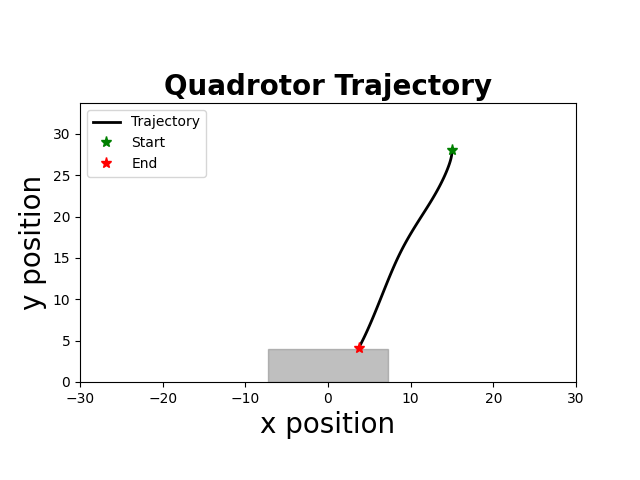

The file beside this chart, header and first rows:
time, x, y, phi, vx, vy, phi_dot, u1, u2
1.000000000000000000e+00, 1.500000000000000000e+01, 2.800000000000000000e+01, -0.000000000000000000e+00, 0.000000000000000000e+00, 0.000000000000000000e+00, -0.000000000000000000e+00, -9.817414255845220428e-01, -6.876078032091068604e-01
5.100000000000000000e+01, 1.500000000000000000e+01, 2.800000000000000000e+01, -0.000000000000000000e+00, 0.000000000000000000e+00, 0.000000000000000000e+00, -0.000000000000000000e+00, -9.817414255845220428e-01, -6.876078032091068604e-01
1.010000000000000000e+02, 1.500000000000000000e+01, 2.800000000000000000e+01, -0.000000000000000000e+00, 0.000000000000000000e+00, 0.000000000000000000e+00, -0.000000000000000000e+00, -9.817414255845220428e-01, -6.876078032091068604e-01
1.520000000000000000e+02, 1.500000000000000000e+01, 2.800000000000000000e+01, -0.000000000000000000e+00, 0.000000000000000000e+00, 0.000000000000000000e+00, -0.000000000000000000e+00, -9.817414255845220428e-01, -6.876078032091068604e-01
2.030000000000000000e+02, 1.500000000000000000e+01, 2.800000000000000000e+01, -0.000000000000000000e+00, 0.000000000000000000e+00, 0.000000000000000000e+00, -0.000000000000000000e+00, -9.817414255845220428e-01, -6.876078032091068604e-01
2.530000000000000000e+02, 1.500000000000000000e+01, 2.800000000000000000e+01, -0.000000000000000000e+00, 0.000000000000000000e+00, 0.000000000000000000e+00, -0.000000000000000000e+00, -9.817414255845220428e-01, -6.876078032091068604e-01
3.030000000000000000e+02, 1.500000000000000000e+01, 2.800000000000000000e+01, -0.000000000000000000e+00, 0.000000000000000000e+00, 0.000000000000000000e+00, -0.000000000000000000e+00, -9.817414255845220428e-01, -6.876078032091068604e-01
3.540000000000000000e+02, 1.500000000000000000e+01, 2.800000000000000000e+01, -0.000000000000000000e+00, 0.000000000000000000e+00, 0.000000000000000000e+00, -0.000000000000000000e+00, -9.817414255845220428e-01, -6.876078032091068604e-01
4.040000000000000000e+02, 1.500000000000000000e+01, 2.800000000000000000e+01, -0.000000000000000000e+00, 0.000000000000000000e+00, 0.000000000000000000e+00, -0.000000000000000000e+00, -9.817414255845220428e-01, -6.876078032091068604e-01
4.540000000000000000e+02, 1.500000000000000000e+01, 2.800000000000000000e+01, -0.000000000000000000e+00, 0.000000000000000000e+00, 0.000000000000000000e+00, -0.000000000000000000e+00, -9.817414255845220428e-01, -6.876078032091068604e-01
5.040000000000000000e+02, 1.500000000000000000e+01, 2.800000000000000000e+01, -0.000000000000000000e+00, 0.000000000000000000e+00, 0.000000000000000000e+00, -0.000000000000000000e+00, -9.817414255845220428e-01, -6.876078032091068604e-01
5.540000000000000000e+02, 1.500000000000000000e+01, 2.799863935198102638e+01, -0.000000000000000000e+00, 0.000000000000000000e+00, -2.721296037946428423e-02, -0.000000000000000000e+00, -9.817424291160109506e-01, -6.848476642762280076e-01
6.040000000000000000e+02, 1.500000000000000000e+01, 2.799422415815080711e+01, -0.000000000000000000e+00, 0.000000000000000000e+00, -8.830387660435269626e-02, -0.000000000000000000e+00, -9.817446660713825546e-01, -6.786195311044849188e-01
6.550000000000000000e+02, 1.500000000000000000e+01, 2.798523923469543462e+01, -2.929687500000000434e-04, 0.000000000000000000e+00, -1.796984691074916540e-01, -5.859375000000000000e-03, -9.820879167162430701e-01, -6.692647041494289573e-01
7.050000000000000000e+02, 1.499999282226562514e+01, 2.797046035123122110e+01, -1.415283203125000146e-03, -1.435546875000000462e-04, -2.955776692842756459e-01, -2.244628906250000291e-02, -9.823481092855788077e-01, -6.573339904684553092e-01
7.550000000000000000e+02, 1.499995097009277600e+01, 2.794900945153979777e+01, -6.124025268554687991e-03, -8.370434570312501816e-04, -4.290179938284792716e-01, -9.417484130859374303e-02, -9.837807787934990111e-01, -6.436044156740283739e-01
8.060000000000000000e+02, 1.499975907930084418e+01, 2.792069319369337066e+01, -1.410590667266845705e-02, -3.837815838623048238e-03, -5.663251569285332465e-01, -1.596376280822753846e-01, -9.760970609030372724e-01, -6.290678236657664124e-01
8.560000000000000000e+02, 1.499922159379543274e+01, 2.788554590448271497e+01, -2.677891995392990554e-02, -1.074971010823059375e-02, -7.029457842130871770e-01, -2.534602656252289421e-01, -9.617184156463648437e-01, -6.143000206069447744e-01
9.070000000000000000e+02, 1.499802802475114305e+01, 2.784360173906465619e+01, -4.039499726341435476e-02, -2.387138088565624733e-02, -8.388833083612180497e-01, -2.723215461896890122e-01, -9.309138531741407707e-01, -5.988735210010671661e-01
9.570000000000000000e+02, 1.499584477827391282e+01, 2.779472465531352654e+01, -5.448206486551359501e-02, -4.366492954472928761e-02, -9.775416750225369711e-01, -2.817413520419847495e-01, -8.960618429334414881e-01, -5.828813644163407526e-01
1.007000000000000000e+03, 1.499232672120746912e+01, 2.773894931782099960e+01, -6.663826340230019629e-02, -7.036114132883095063e-02, -1.115506749850549317e+00, -2.431239707357319701e-01, -8.559512803286022375e-01, -5.665728665399899500e-01
1.057000000000000000e+03, 1.498717602668767057e+01, 2.767631021785577872e+01, -7.904591222540115203e-02, -1.030138903959580549e-01, -1.252781999304421579e+00, -2.481529764620190037e-01, -8.216248474560946535e-01, -5.503922120312513266e-01
1.107000000000000000e+03, 1.498008870731835174e+01, 2.760684167423022473e+01, -9.139447303328718242e-02, -1.417463873864046320e-01, -1.389370872511024535e+00, -2.469712161577204412e-01, -7.850899219630068648e-01, -5.340449296581739613e-01
1.157000000000000000e+03, 1.497076222335971352e+01, 2.753057783416264925e+01, -1.036440501967609562e-01, -1.865296791727153736e-01, -1.525276801351594269e+00, -2.449915432694754203e-01, -7.473657846772856495e-01, -5.175674800080836135e-01
1.207000000000000000e+03, 1.495889646017126040e+01, 2.744755267413524891e+01, -1.158148389895321678e-01, -2.373152637691282318e-01, -1.660503200547961411e+00, -2.434157758554242601e-01, -7.086040597403894248e-01, -5.009662359106318297e-01
1.257000000000000000e+03, 1.494419323342756201e+01, 2.735780000074783302e+01, -1.269203762456727336e-01, -2.940645348739990284e-01, -1.795053467748346288e+00, -2.221107451228112317e-01, -6.675776426582890055e-01, -4.841767035606771574e-01
1.307000000000000000e+03, 1.492638045746583941e+01, 2.726135345156719580e+01, -1.383354629269882841e-01, -3.562555192343787036e-01, -1.928930983612729522e+00, -2.283017336263107322e-01, -6.293922461828225234e-01, -4.674121150644062195e-01
1.357000000000000000e+03, 1.490517846266241264e+01, 2.715824649597230689e+01, -1.494695809290130517e-01, -4.240398960686029839e-01, -2.062139111897790755e+00, -2.226823600404952419e-01, -5.885349116804973191e-01, -4.504616720182165746e-01
1.407000000000000000e+03, 1.488031446312621853e+01, 2.704851243599523514e+01, -1.603257229756781255e-01, -4.972799907238193429e-01, -2.194681199541427041e+00, -2.171228409333016973e-01, -5.470706636905826592e-01, -4.334003856410614253e-01
1.457000000000000000e+03, 1.485152248337713132e+01, 2.693218440715789086e+01, -1.699265251449063874e-01, -5.758395949819016257e-01, -2.326560576746844689e+00, -1.920160433845652381e-01, -5.038631669914520606e-01, -4.161671349404520992e-01
1.508000000000000000e+03, 1.481856730376198783e+01, 2.680929537930457940e+01, -1.773966202474299980e-01, -6.591035923029058274e-01, -2.457780557066235438e+00, -1.494019020504720463e-01, -4.613954752269968096e-01, -3.988332201655241938e-01
1.558000000000000000e+03, 1.478126590695077169e+01, 2.667987815743038027e+01, -1.819094873955496294e-01, -7.460279362241465373e-01, -2.588344437484029203e+00, -9.025734296239248944e-02, -4.219363584595746675e-01, -3.814628651426016370e-01
1.608000000000000000e+03, 1.473950772769838125e+01, 2.654396538250539095e+01, -1.841787488530009509e-01, -8.351635850479658396e-01, -2.718255498499734468e+00, -4.538522914902627658e-02, -3.894523367624298515e-01, -3.642135143418270826e-01
1.658000000000000000e+03, 1.469323716909908484e+01, 2.640158953229487437e+01, -1.852203900021427985e-01, -9.254111719859363649e-01, -2.847517004210360803e+00, -2.083282298283681971e-02, -3.628427921410568580e-01, -3.470662623369544231e-01
1.708000000000000000e+03, 1.464242871094473486e+01, 2.625278292217525333e+01, -1.859943309525665112e-01, -1.016169163086986238e+00, -2.976132202392434145e+00, -1.547881900847445508e-02, -3.397992711363222451e-01, -3.299578160257647386e-01
1.759000000000000000e+03, 1.458706339168204380e+01, 2.609757770594607251e+01, -1.876814371499732348e-01, -1.107306385253743919e+00, -3.104104324583597307e+00, -3.374212394813444482e-02, -3.183769949044921721e-01, -3.128430225753912053e-01
1.809000000000000000e+03, 1.452709987720918150e+01, 2.593600587663788559e+01, -1.903725867083949364e-01, -1.199270289457230909e+00, -3.231436586163804581e+00, -5.382299116843411446e-02, -2.944882682029260068e-01, -2.955769935100333590e-01
1.859000000000000000e+03, 1.446247223436196805e+01, 2.576809926731607803e+01, -1.938245179624130954e-01, -1.292552856944344297e+00, -3.358132186436110445e+00, -6.903862508036319456e-02, -2.674383367307285875e-01, -2.781303860550995988e-01
1.909000000000000000e+03, 1.439309589082467511e+01, 2.559388955188072501e+01, -1.984499285404979774e-01, -1.387526870745926955e+00, -3.484194308707055043e+00, -9.250821156169775072e-02, -2.384766818673266231e-01, -2.605577047839052751e-01
1.959000000000000000e+03, 1.431885752403812972e+01, 2.541340824586239222e+01, -2.044301609301042988e-01, -1.484767335730770910e+00, -3.609626120366644209e+00, -1.196046477921262341e-01, -2.062633927203074979e-01, -2.428152819336290569e-01
2.009000000000000000e+03, 1.423961061830880226e+01, 2.522668670721399664e+01, -2.106945943329758819e-01, -1.584938114586522007e+00, -3.734430772967936019e+00, -1.252886680574316625e-01, -1.687916626288953337e-01, -2.248092171947090601e-01
2.059000000000000000e+03, 1.415520169501832015e+01, 2.503375613709868475e+01, -2.164106411457076551e-01, -1.688178465809680118e+00, -3.858611402306221017e+00, -1.143209362546353802e-01, -1.287825599124930442e-01, -2.066208758304908522e-01
2.109000000000000000e+03, 1.406549071101976267e+01, 2.483464758067379563e+01, -2.217029973864775017e-01, -1.794219679971076786e+00, -3.982171128497814738e+00, -1.058471248153969174e-01, -8.931738043484913070e-02, -1.883643485884489432e-01
2.159000000000000000e+03, 1.397034800358524365e+01, 2.462939192787087350e+01, -2.269009992726263858e-01, -1.902854148690450664e+00, -4.105113056058450560e+00, -1.039600377229776690e-01, -5.037500378425226188e-02, -1.700460420146958085e-01
2.209000000000000000e+03, 1.386964622166853900e+01, 2.441801991417180773e+01, -2.321331833313703685e-01, -2.014035638334037870e+00, -4.227440273981283525e+00, -1.046436811748798351e-01, -1.095958251897421673e-02, -1.516330907181990817e-01
2.259000000000000000e+03, 1.376325717676022009e+01, 2.420056212138108265e+01, -2.373351958436699383e-01, -2.127780898166409251e+00, -4.349155855814501592e+00, -1.040402502459915751e-01, 2.946208144538943474e-02, -1.331053421044545437e-01
2.309000000000000000e+03, 1.365105341955373319e+01, 2.397704897839415850e+01, -2.424416328479109817e-01, -2.244075144129807242e+00, -4.470262859738554084e+00, -1.021287400848207155e-01, 7.074764610910472262e-02, -1.144669850435121594e-01
2.359000000000000000e+03, 1.353290984234246963e+01, 2.374751076196200472e+01, -2.474854352636707000e-01, -2.362871544225283671e+00, -4.590764328642986669e+00, -1.008760483151941029e-01, 1.126308520666856466e-01, -9.572871445089869979e-02
2.410000000000000000e+03, 1.340870287196724320e+01, 2.351197759745186033e+01, -2.526456017176316737e-01, -2.484139407504482477e+00, -4.710663290202896647e+00, -1.032033290792194052e-01, 1.550209006162092118e-01, -7.689796093136233579e-02
2.460000000000000000e+03, 1.327830608434993565e+01, 2.327047945960411113e+01, -2.569534357363570942e-01, -2.607935752346121738e+00, -4.829962756955006320e+00, -8.615668037450871508e-02, 1.996832153497373752e-01, -5.789115761627932483e-02
2.510000000000000000e+03, 1.314161393755708218e+01, 2.302304617328544367e+01, -2.590399476376534782e-01, -2.733842935856936496e+00, -4.948665726373356222e+00, -4.173023802592778359e-02, 2.447661354637765130e-01, -3.874655765751965075e-02
2.560000000000000000e+03, 1.299857531204710881e+01, 2.276970741423821210e+01, -2.596928418179111353e-01, -2.860772510199387053e+00, -5.066775180944614654e+00, -1.305788360515343360e-02, 2.843943129321321872e-01, -1.969232105182115722e-02
2.610000000000000000e+03, 1.284917421191260445e+01, 2.251049270982606032e+01, -2.595960688732374955e-01, -2.988022002690163159e+00, -5.184294088243016851e+00, 1.935458893472276343e-03, 3.203830000697092117e-01, -6.770590399095238569e-04
2.660000000000000000e+03, 1.269341300809070106e+01, 2.224543143977581394e+01, -2.591907776733912150e-01, -3.115224076438049661e+00, -5.301225401004926674e+00, 8.105823996925737990e-03, 3.545299181037200875e-01, 1.835480362805981189e-02
2.710000000000000000e+03, 1.253130163021580046e+01, 2.197455283691566308e+01, -2.581564570713184015e-01, -3.242227557498011059e+00, -5.417572057203027036e+00, 2.068641204145669349e-02, 3.887121539831596695e-01, 3.747749294877880666e-02
2.760000000000000000e+03, 1.236286541914265058e+01, 2.169788598790965750e+01, -2.504781774015515383e-01, -3.368724221462957136e+00, -5.533336980120137305e+00, 1.535655933953375407e-01, 4.287348247927511569e-01, 5.702650207959590600e-02
2.810000000000000000e+03, 1.218829249272317128e+01, 2.141545983398852471e+01, -2.373184411288686013e-01, -3.491458528389717486e+00, -5.648523078422662103e+00, 2.631947254536588510e-01, 4.517092342478088995e-01, 7.615335286490212963e-02
2.861000000000000000e+03, 1.200790526449602424e+01, 2.112730317167684291e+01, -2.183050131623879009e-01, -3.607744564542862964e+00, -5.763133246233673290e+00, 3.802685593296140087e-01, 4.615859280444838397e-01, 9.501035790108919299e-02
2.911000000000000000e+03, 1.182216956344640124e+01, 2.083344465351655828e+01, -1.953049050424097710e-01, -3.714714020992432975e+00, -5.877170363205629577e+00, 4.600021623995623754e-01, 4.543364305650932078e-01, 1.134150000675132886e-01
2.961000000000000000e+03, 1.163164889222323950e+01, 2.053391278878692106e+01, -1.702388159804177903e-01, -3.810413424463213516e+00, -5.990637294592727535e+00, 5.013217812398392814e-01, 4.338222324840886879e-01, 1.314677922597267956e-01
... 51 more rows
